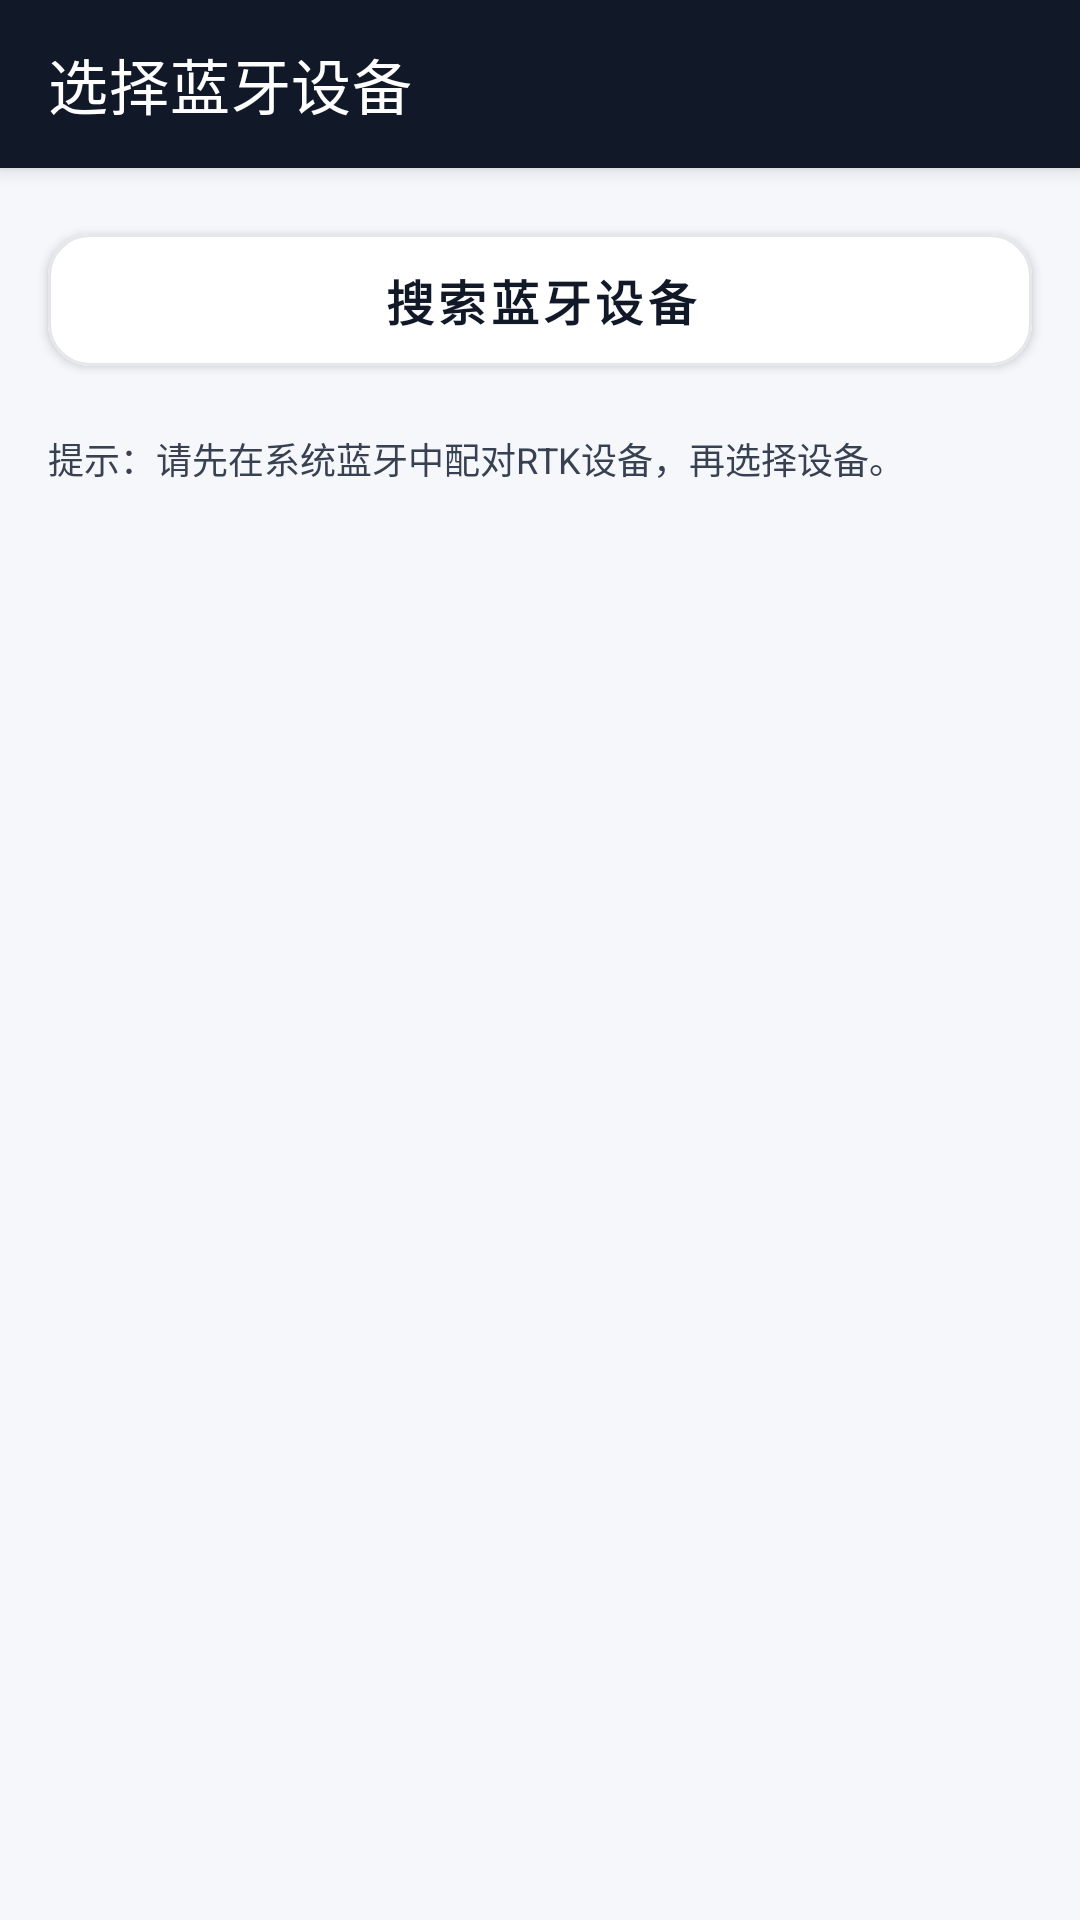

This screen was rendered from an Android layout file. Write that file and the resources it references.
<!-- AndroidManifest.xml: application theme Theme.APPAuto -->
<!-- res/layout/activity_bt_select.xml -->
<?xml version="1.0" encoding="utf-8"?>
<LinearLayout xmlns:android="http://schemas.android.com/apk/res/android"
    xmlns:app="http://schemas.android.com/apk/res-auto"
    android:layout_width="match_parent"
    android:layout_height="match_parent"
    android:orientation="vertical"
    android:background="#F6F7FB">

    <androidx.appcompat.widget.Toolbar
        android:id="@+id/toolbar"
        android:fitsSystemWindows="true"
        android:layout_width="match_parent"
        android:layout_height="?attr/actionBarSize"
        android:theme="@style/ThemeOverlay.AppCompat.Dark.ActionBar"
        android:background="#111827"
        android:elevation="4dp"
        app:title="选择蓝牙设备"
        android:popupTheme="@style/ThemeOverlay.AppCompat.Light"
        app:titleTextColor="@android:color/white" />

    <com.google.android.material.button.MaterialButton
        android:id="@+id/btn_scan"
        android:layout_width="match_parent"
        android:layout_height="wrap_content"
        android:layout_margin="16dp"
        android:minHeight="56dp"
        android:text="搜索蓝牙设备"
        android:textAllCaps="false"
        android:textSize="16sp"
        android:textStyle="bold"
        android:textColor="#111827"
        android:backgroundTint="@android:color/white"
        android:elevation="2dp"
        app:cornerRadius="14dp"
        app:strokeColor="#E5E7EB"
        app:strokeWidth="1dp" />

    <TextView
        android:id="@+id/tv_tip"
        android:layout_width="match_parent"
        android:layout_height="wrap_content"
        android:layout_marginStart="16dp"
        android:layout_marginEnd="16dp"
        android:layout_marginBottom="8dp"
        android:text="提示：请先在系统蓝牙中配对RTK设备，再选择设备。"
        android:textColor="#374151"
        android:textSize="12sp" />

    <androidx.recyclerview.widget.RecyclerView
        android:id="@+id/rv_devices"
        android:layout_width="match_parent"
        android:layout_height="0dp"
        android:layout_weight="1"
        android:paddingStart="16dp"
        android:paddingEnd="16dp"
        android:paddingBottom="16dp" />

</LinearLayout>
<!-- resources referenced by this layout -->
<resources>
  <style name="Theme.APPAuto" parent="Theme.MaterialComponents.Light.NoActionBar">
          
          <item name="android:statusBarColor">#111827</item>
          
          <item name="android:windowLightStatusBar">false</item>
  
          
          <item name="android:navigationBarColor">#111827</item>
          
          <item name="colorPrimary">@color/purple_500</item>
          <item name="colorPrimaryVariant">@color/purple_700</item>
          <item name="colorOnPrimary">@color/white</item>
          
          <item name="colorSecondary">@color/teal_200</item>
          <item name="colorSecondaryVariant">@color/teal_700</item>
          <item name="colorOnSecondary">@color/black</item>
          
      </style>
  <!-- not gathered from this repository: default colours our renderer supplied (Android Studio template values) -->
  <color name="purple_500">#FF6200EE</color>
  <color name="purple_700">#FF3700B3</color>
  <color name="teal_200">#FF03DAC5</color>
  <color name="teal_700">#FF018786</color>
  <color name="black">#FF000000</color>
  <color name="white">#FFFFFFFF</color>
</resources>
